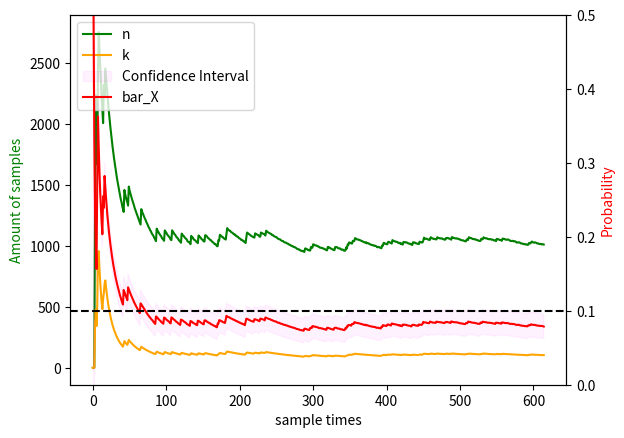

Source code (Python):
import numpy as np
import matplotlib.pyplot as plt
import scipy.stats as stats
from math import sqrt, ceil
from scipy.stats import binom 

def critical_k(n, alpha, p=0.1):
    p_result = binom.pmf(np.arange(n+1), n, p)  #计算所有k值的概率
    p_sum = np.cumsum(p_result)                 #计算累积概率
    return np.searchsorted(p_sum, 1-alpha, side='right') - 1

alpha = 0.05        #1-a = 0.95
beta = 0.10         #1-b = 0.90
delta = 0.03        #概率值容忍误差
n_init = 1          #初始样本量
#计算置信区间
z_alpha = stats.norm.ppf(1-alpha/2)
z_beta = stats.norm.ppf(1-beta)
#计算系数
u = (z_alpha + z_beta)**2 / (delta**2)
#相关参数
p_0 = 0.1
sight = 10
MAXITER = 1000
#初始化参数
X = []              #样本序列
X_sum = []          #样本和序列
bar_X = []          #样本均值序列
p_max = []          #最大置信区间
p_min = []          #最小置信区间
n = [n_init]        #样本量序列
k = []              #置信区间上界
count = 0           #迭代次数
#迭代
while 1:
    #如果已经迭代足够次数且n的变化趋于稳定，则跳出循环
    if count > sight and (np.abs(n[-1] - np.mean(n[-sight:])) <= 5) and np.var(n[-sight:]) <= 10:
        print(f"n: {n[-1]}, d: {n[-1]-np.mean(n[-sight:])}, var: {np.var(n[-sight:])}, k: {critical_k(n[-1], alpha)}")
        break
    #更新计数器
    count += 1
    #生成一个二项分布的随机样本
    X.append(np.random.binomial(1, p_0))
    #更新参数
    X_sum.append(sum(X))
    bar_X.append(sum(X)/len(X))
    #print(bar_X[-1])  #用于调试
    #更新样本量
    if count > 1:
        n.append(ceil(max(count, u * p_max[-1] * (1-p_max[-1]))))
    #最大迭代次数限制
    if count > MAXITER:
        print("Max iteration reached")
        break
    #更新临界次品数目
    k.append(critical_k(n[-1], alpha, bar_X[-1]))
    #修正项计算并修正参数
    err = k[-1] - bar_X[-1] * n[-1]
    bar_X[-1] -= 0.75 * err / n[-1]
    bar_X[-1] = min(max(bar_X[-1], 0), 1)  #限制置信区间在[0,1]范围内
    #计算置信区间
    p_max.append(min(bar_X[-1]+z_alpha * sqrt(bar_X[-1]*(1-bar_X[-1])/n[-1]), 1))
    p_min.append(max(bar_X[-1]-z_alpha * sqrt(bar_X[-1]*(1-bar_X[-1])/n[-1]), 0))

print(f"bar_X: {bar_X[-1]}, p_min: {p_min[-1]}, p_max: {p_max[-1]}, n: {n[-1]}, k: {k[-1]}, count: {count}")
#绘图，使用两个比例尺
fig, ax1 = plt.subplots()
ax1.plot(n, label='n', color='green')
ax1.plot(k, label='k', color='orange')
ax1.set_xlabel('sample times')
ax1.set_ylabel('Amount of samples', color='green')
ax1.tick_params(axis='y', labelcolor='black')
ax2 = ax1.twinx()
#置信区间绘制
#ax2.plot(p_max, label='p_max', color='purple', linestyle='--')
#ax2.plot(p_min, label='p_min', color='orange', linestyle='--')
#以如下形式展现
ax2.fill_between(range(len(p_max)), p_min, p_max, color='magenta', alpha=alpha, label='Confidence Interval')
ax2.plot(bar_X, label='bar_X', color='red')
ax2.set_ylabel('Probability', color='red')
ax2.tick_params(axis='y', labelcolor='black')
ax2.set_ylim(0, 0.5)
plt.axhline(y=p_0, linestyle='--', color='black')
lines1, labels1 = ax1.get_legend_handles_labels()
lines2, labels2 = ax2.get_legend_handles_labels()
ax1.legend(lines1 + lines2, labels1 + labels2, loc='upper left')
